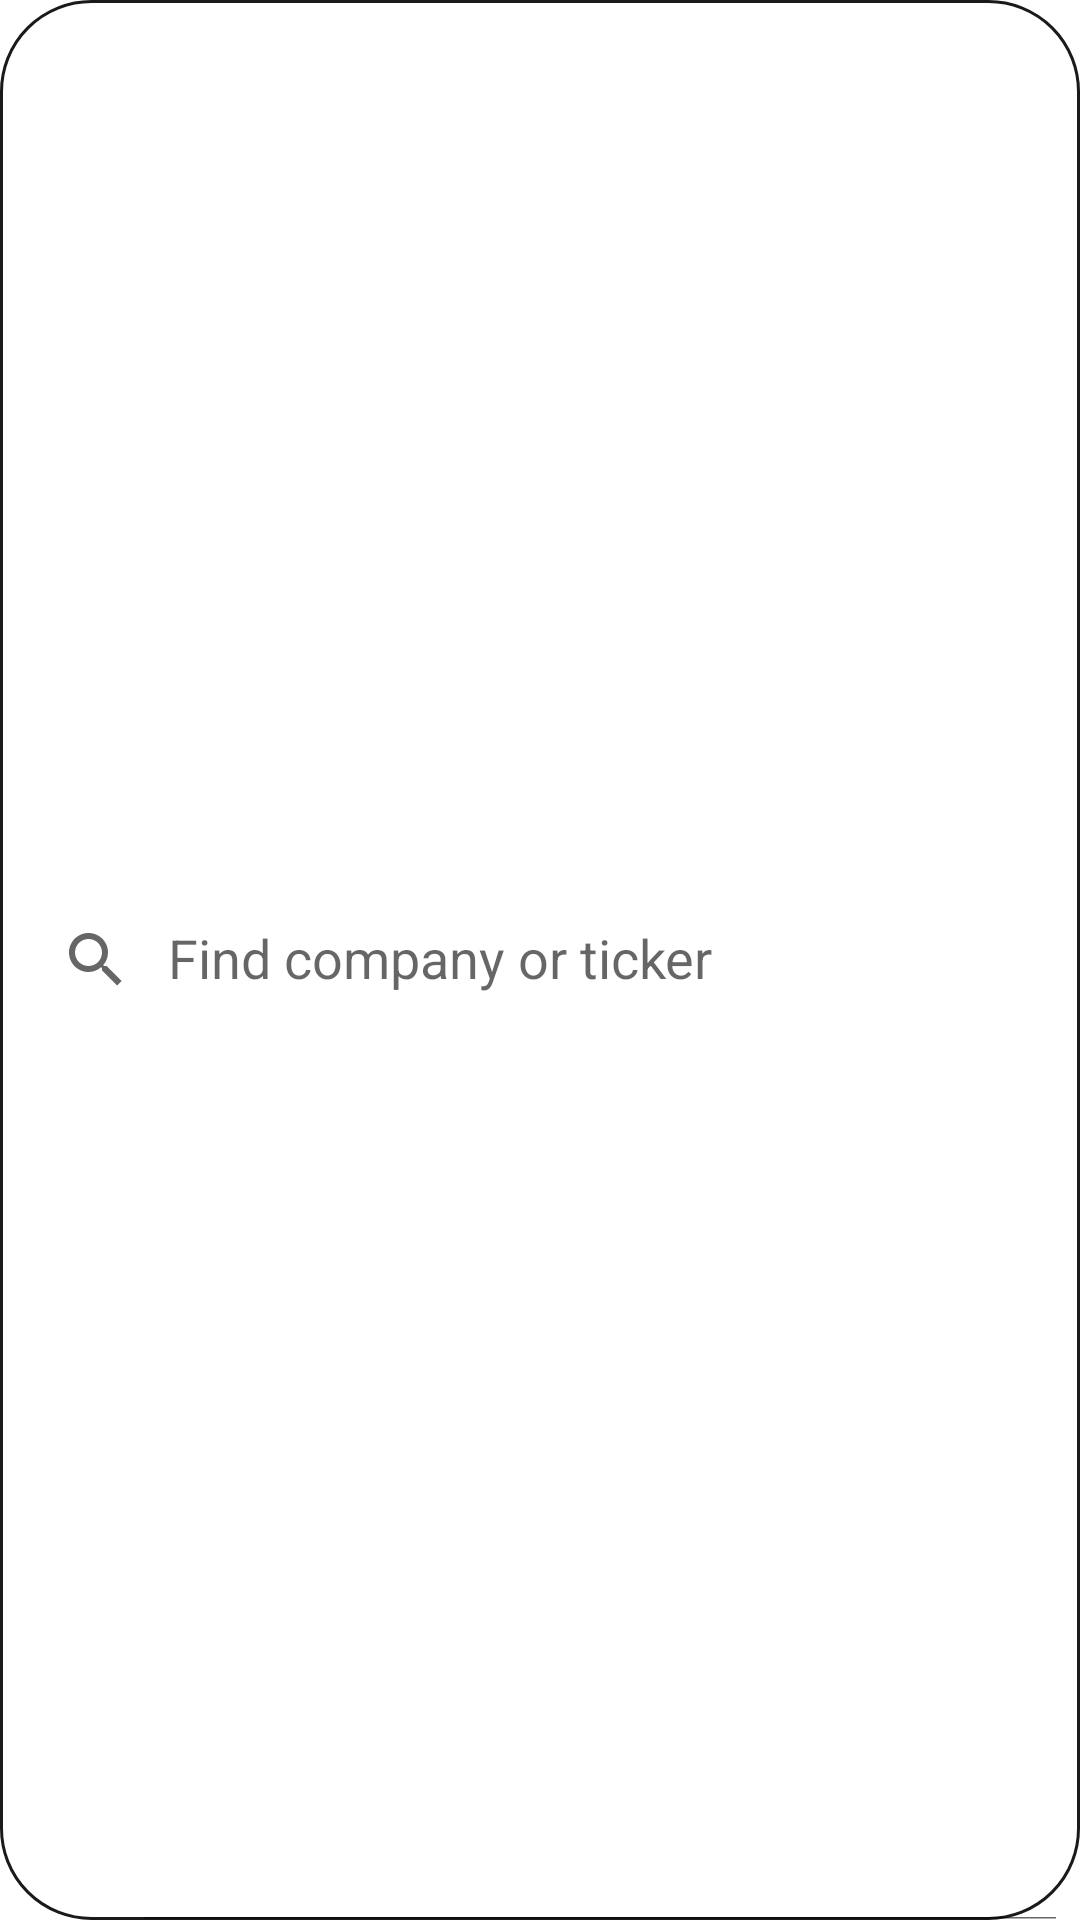

Reconstruct the res/layout file that produces this screen, plus the resources it refers to.
<!-- AndroidManifest.xml: application theme Theme.StocksMonitor -->
<!-- res/layout/search_bar.xml -->
<?xml version="1.0" encoding="utf-8"?>
<androidx.appcompat.widget.SearchView
    xmlns:android="http://schemas.android.com/apk/res/android"
    xmlns:app="http://schemas.android.com/apk/res-auto"
    android:id="@+id/app_bar_search"
    android:layout_width="match_parent"
    android:layout_gravity="fill_horizontal"
    android:layout_height="50dp"
    android:layout_marginLeft="16dp"
    android:layout_marginTop="10dp"
    android:layout_marginRight="16dp"
    android:background="@drawable/search_view_shape"
    android:searchIcon="@drawable/ic_search_black_24dp"
    app:layout_collapseMode="parallax"
    app:layout_scrollFlags="scroll|enterAlways|snap|snapMargins"
    app:queryHint="@string/search_hint"
    app:iconifiedByDefault="false" />
<!-- resources referenced by this layout -->
<resources>
  <!-- drawable search_view_shape (drawable) -->
  <?xml version="1.0" encoding="utf-8"?>
  <shape xmlns:android="http://schemas.android.com/apk/res/android"
      android:shape="rectangle">
      <corners android:radius="30dp" />
      <stroke android:width="1dp" android:color="@color/black"/>
  </shape>
  <string name="search_hint">Find company or ticker</string>
  <style name="Theme.StocksMonitor" parent="Theme.MaterialComponents.DayNight.DarkActionBar">
          
          <item name="colorPrimary">@color/white</item>
          <item name="colorPrimaryVariant">@color/purple_700</item>
          <item name="colorOnPrimary">@color/white</item>
          
          <item name="colorSecondary">@color/teal_200</item>
          <item name="colorSecondaryVariant">@color/teal_700</item>
          <item name="colorOnSecondary">@color/black</item>
          
          <item name="android:statusBarColor" tools:targetApi="l">@color/light_gray</item>
          
          <item name="windowActionBar">false</item>
          <item name="windowNoTitle">true</item>
          <item name="android:editTextColor">@android:color/black</item>
          <item name="fontFamily">@font/montserrat_bold</item>
          <item name="android:textColor">@color/black</item>
      </style>
  <color name="black">#1A1A1A</color>
  <color name="white">#FFFFFF</color>
  <color name="purple_700">#FF3700B3</color>
  <color name="teal_200">#FF03DAC5</color>
  <color name="teal_700">#FF018786</color>
  <color name="light_gray">#BABABA</color>
</resources>
